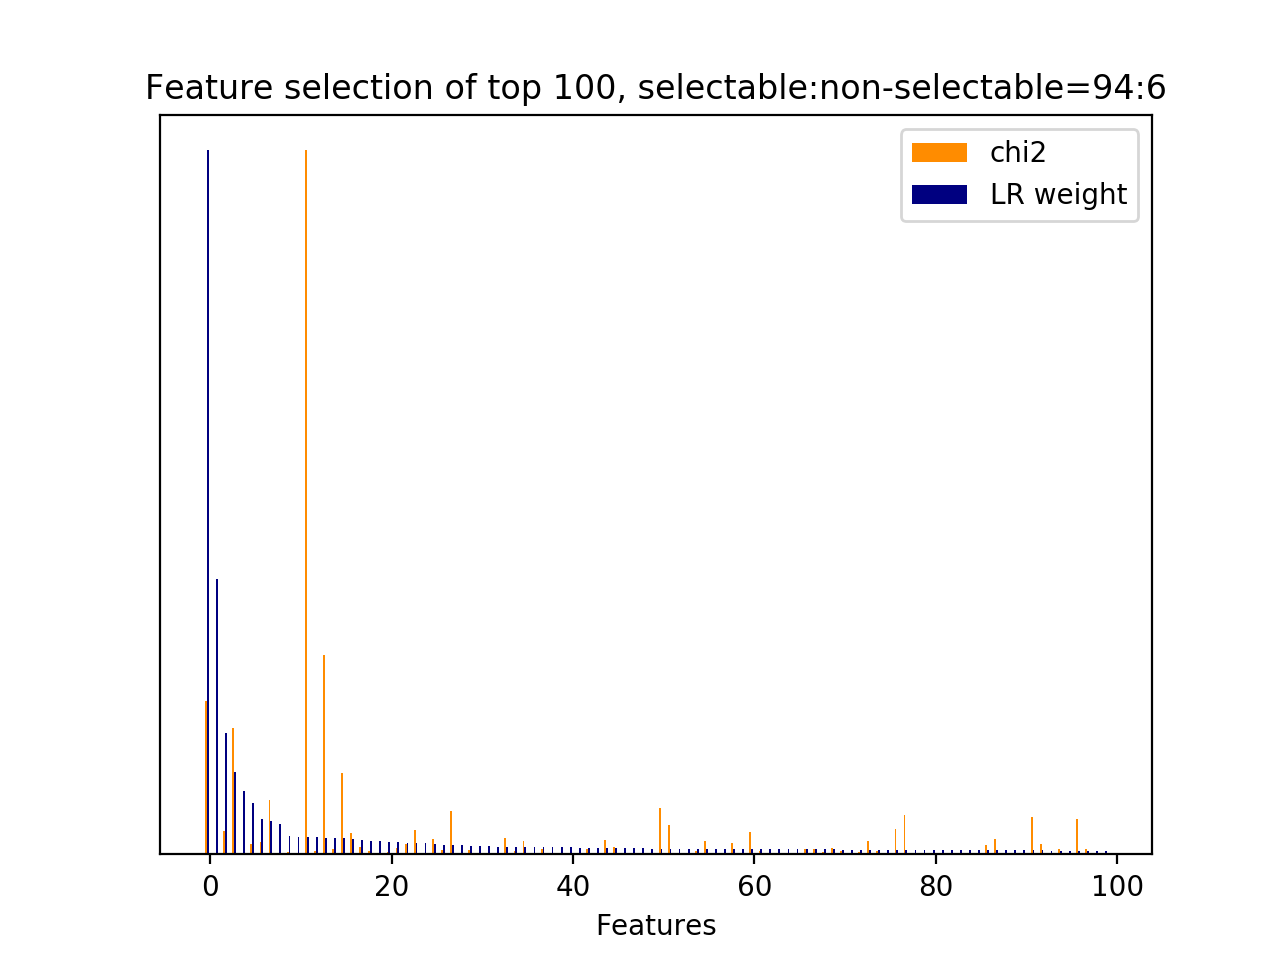

The table this chart was drawn from, first rows:
id, name, prefix, chi2, chi2_rank, clf_weight, clf_weight_rank
12077, 7, b'7-syntactic_feature__subj_word__next_s…, 2189, 2, 1, 0
7912, 5, b'5-phrase_feature__next_noun_phrases__h…, 0.0000, 12145, 0.3916, 1
7756, 4.1, b'4.1-ngram.next_user_utterance__thank', 333.5, 49, 0.1726, 2
9172, 5, b'5-phrase_feature__noun_phrases__next_s…, 1813, 3, 0.1169, 3
1324, 4.3.1, b'4.3.1-jaccard_similarity.next_user_utt…, 0.0000, 12143, 0.0897, 4
11575, 7, b'7-syntactic_feature__root_word__next_s…, 146.7, 102, 0.0733, 5
28, 3, b'3-time_feature__time_ratio', 170.5, 93, 0.0498, 6
11857, 7, b'7-syntactic_feature__root_word__next_u…, 774.4, 7, 0.0480, 7
25, 2.3.1, b'2.3.1-action_jaccard_similarity.next_u…, 0.0000, 12141, 0.0425, 8
153, 4.1, b'4.1-ngram.current_user_utterance__care…, 29.25, 679, 0.0263, 9
7913, 5, b'5-phrase_feature__next_noun_phrases__j…, 0.0000, 12146, 0.0249, 10
30, 3, b'3-time_feature__turns_to_end', 10060, 0, 0.0247, 11
871, 4.1, b'4.1-ngram.current_user_utterance__pric…, 47.95, 355, 0.0244, 12
29, 3, b'3-time_feature__turns_from_start', 2854, 1, 0.0234, 13
273, 4.1, b'4.1-ngram.current_user_utterance__does…, 73, 203, 0.0233, 14
9351, 5, b'5-phrase_feature__noun_phrases__next_s…, 1160, 4, 0.0230, 15
1325, 1, b'1-utterance_length.next_system_utteran…, 301.6, 57, 0.0217, 16
1097, 4.1, b'4.1-ngram.current_user_utterance__tele…, 98.87, 138, 0.0198, 17
6213, 4.1, b'4.1-ngram.next_system_utterance__serve…, 50.36, 334, 0.0196, 18
852, 4.1, b'4.1-ngram.current_user_utterance__phon…, 24.23, 918, 0.0185, 19
5296, 4.1, b'4.1-ngram.next_system_utterance__outst…, 27.23, 827, 0.0178, 20
11152, 7, b'7-syntactic_feature__root_word__curren…, 94.43, 149, 0.0174, 21
4742, 4.1, b'4.1-ngram.next_system_utterance__looki…, 150.3, 99, 0.0169, 22
40, 4.1, b'4.1-ngram.current_user_utterance__addr…, 344.7, 47, 0.0159, 23
5938, 4.1, b'4.1-ngram.next_system_utterance__resta…, 13.38, 1538, 0.0157, 24
26, 3, b'3-time_feature__end_of_session', 220.2, 74, 0.0144, 25
11208, 7, b'7-syntactic_feature__root_word__curren…, 66.16, 224, 0.0140, 26
11581, 7, b'7-syntactic_feature__root_word__next_s…, 617.7, 10, 0.0136, 27
11929, 7, b'7-syntactic_feature__subj_word__curren…, 25.9, 870, 0.0128, 28
11703, 7, b'7-syntactic_feature__root_word__next_u…, 57.45, 279, 0.0126, 29
510, 4.1, b'4.1-ngram.current_user_utterance__just…, 0.4982, 11517, 0.0126, 30
95, 4.1, b'4.1-ngram.current_user_utterance__area…, 18.41, 1157, 0.0118, 31
41, 4.1, b'4.1-ngram.current_user_utterance__addr…, 8.56, 2131, 0.0111, 32
6995, 4.1, b'4.1-ngram.next_user_utterance__address…, 232.4, 67, 0.0109, 33
7888, 4.1, b'4.1-ngram.next_user_utterance__whats p…, 45.91, 376, 0.0104, 34
11784, 7, b'7-syntactic_feature__root_word__next_u…, 192.5, 82, 0.0104, 35
2267, 4.1, b'4.1-ngram.next_system_utterance__barnw…, 6.012, 2865, 0.0103, 36
11094, 7, b'7-syntactic_feature__obj_word__next_sy…, 70.23, 212, 0.0103, 37
4010, 4.1, b'4.1-ngram.next_system_utterance__great…, 5.801, 2924, 0.0103, 38
2202, 4.1, b'4.1-ngram.next_system_utterance__baker…, 7.404, 2448, 0.0100, 39
1157, 4.1, b'4.1-ngram.current_user_utterance__type…, 18.79, 1140, 0.0099, 40
47, 4.1, b'4.1-ngram.current_user_utterance__addr…, 11.32, 1754, 0.0097, 41
11790, 7, b'7-syntactic_feature__root_word__next_u…, 78.17, 192, 0.0089, 42
2261, 4.1, b'4.1-ngram.next_system_utterance__bar s…, 3.729, 4500, 0.0088, 43
9457, 5, b'5-phrase_feature__noun_phrases__next_s…, 199, 79, 0.0088, 44
4494, 4.1, b'4.1-ngram.next_system_utterance__like', 99.01, 135, 0.0086, 45
11072, 7, b'7-syntactic_feature__obj_word__current…, 4.295, 3779, 0.0086, 46
7798, 4.1, b'4.1-ngram.next_user_utterance__type fo…, 14.08, 1456, 0.0085, 47
815, 4.1, b'4.1-ngram.current_user_utterance__ok', 5.564, 3010, 0.0084, 48
11024, 7, b'7-syntactic_feature__next_subj_words_o…, 0.0000, 12151, 0.0083, 49
6960, 1, b'1-utterance_length.next_user_utterance…, 665.9, 9, 0.0083, 50
9867, 5, b'5-phrase_feature__noun_phrases__next_u…, 419.8, 38, 0.0082, 51
11178, 7, b'7-syntactic_feature__root_word__curren…, 16.17, 1278, 0.0082, 52
722, 4.1, b'4.1-ngram.current_user_utterance__mode…, 0.8678, 10227, 0.0082, 53
11387, 7, b'7-syntactic_feature__root_word__curren…, 50.04, 340, 0.0080, 54
11901, 7, b'7-syntactic_feature__subj_word__curren…, 192.7, 81, 0.0080, 55
899, 4.1, b'4.1-ngram.current_user_utterance__pric…, 1.603, 7845, 0.0079, 56
11746, 7, b'7-syntactic_feature__root_word__next_u…, 14.25, 1441, 0.0077, 57
7514, 4.1, b'4.1-ngram.next_user_utterance__number', 169.3, 94, 0.0076, 58
10341, 5, b'5-phrase_feature__noun_phrases__next_u…, 7.552, 2372, 0.0076, 59
... 12,092 more rows
